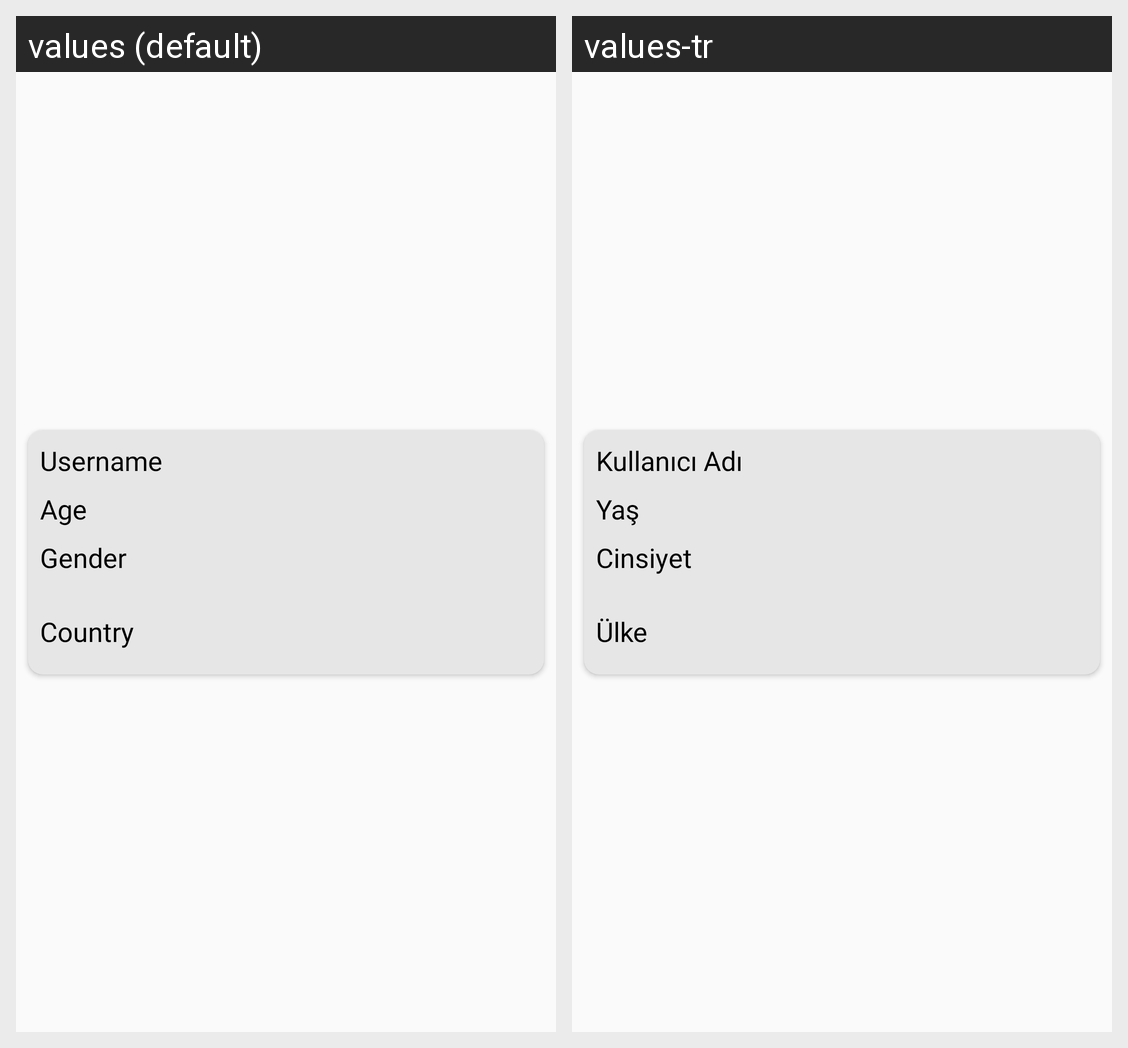

This grid shows one Android layout under two languages. Give, for every string resource on the screen, its name, the default text and each shown locale's text.
Android screen res/layout/pack_user_credentials.xml rendered under 2 locales, left to right: values (default), values-tr. Device: Nexus 5 (rendered at 1080×1920; each locale shown at half size, 540×960, under a caption strip naming it); theme AppTheme.
Strings drawn on this screen, with the default value and each locale's value (text and hints the layout hard-codes, and strings that could not be matched under every locale, appear in the picture but are not listed):

username
  values: Username
  values-tr: Kullanıcı Adı

age
  values: Age
  values-tr: Yaş

gender
  values: Gender
  values-tr: Cinsiyet

country
  values: Country
  values-tr: Ülke
